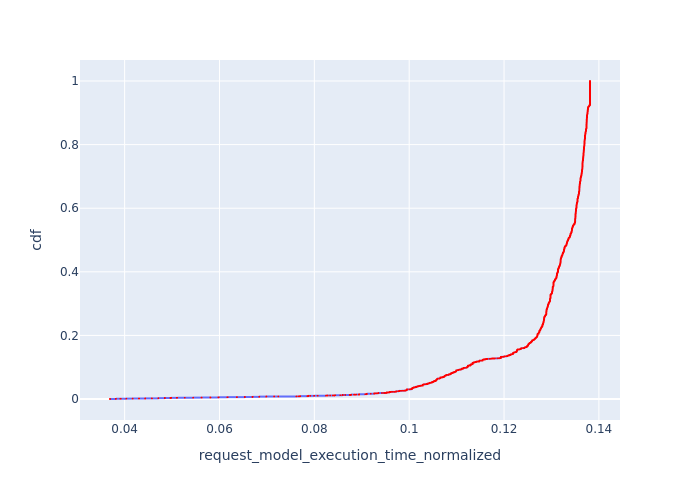

Values plotted in this chart, from the file beside it:
, Request Id, request_model_execution_time_normalized, cdf
0, 1, 0.03691, 8.021175904387583e-05
1, 5, 0.03691, 0.0001604
2, 9, 0.03691, 0.0002406
3, 11, 0.03691, 0.0003208
4, 12, 0.03812, 0.0004011
5, 13, 0.03815, 0.0004813
6, 21, 0.03815, 0.0005615
7, 22, 0.03815, 0.0006417
8, 23, 0.03815, 0.0007219
9, 24, 0.03909, 0.0008021
10, 27, 0.03919, 0.0008823
11, 33, 0.03919, 0.0009625
12, 40, 0.04036, 0.001043
13, 42, 0.04036, 0.001123
14, 51, 0.04169, 0.001203
15, 52, 0.04169, 0.001283
16, 58, 0.04169, 0.001364
17, 64, 0.04303, 0.001444
18, 71, 0.04303, 0.001524
19, 75, 0.04433, 0.001604
20, 77, 0.04433, 0.001684
21, 78, 0.04433, 0.001765
22, 80, 0.04433, 0.001845
23, 82, 0.04433, 0.001925
24, 85, 0.04575, 0.002005
25, 86, 0.04575, 0.002086
26, 88, 0.04575, 0.002166
27, 99, 0.0471, 0.002246
28, 100, 0.0471, 0.002326
29, 101, 0.0471, 0.002406
30, 102, 0.0471, 0.002487
31, 104, 0.0471, 0.002567
32, 106, 0.0471, 0.002647
33, 107, 0.0471, 0.002727
34, 109, 0.04847, 0.002807
35, 111, 0.04847, 0.002888
36, 112, 0.04847, 0.002968
37, 113, 0.04847, 0.003048
38, 114, 0.04847, 0.003128
39, 117, 0.04847, 0.003208
40, 119, 0.04847, 0.003289
41, 120, 0.04963, 0.003369
42, 122, 0.04979, 0.003449
43, 123, 0.04979, 0.003529
44, 126, 0.04979, 0.00361
45, 130, 0.04979, 0.00369
47, 141, 0.05097, 0.00377
46, 132, 0.05109, 0.00385
48, 148, 0.05267, 0.00393
49, 153, 0.05267, 0.004011
50, 157, 0.05445, 0.004091
51, 160, 0.05445, 0.004171
52, 161, 0.05445, 0.004251
53, 168, 0.05622, 0.004331
54, 169, 0.05623, 0.004412
55, 175, 0.05623, 0.004492
56, 176, 0.05623, 0.004572
57, 181, 0.05808, 0.004652
58, 184, 0.05808, 0.004732
59, 185, 0.05808, 0.004813
... 12,407 more rows
